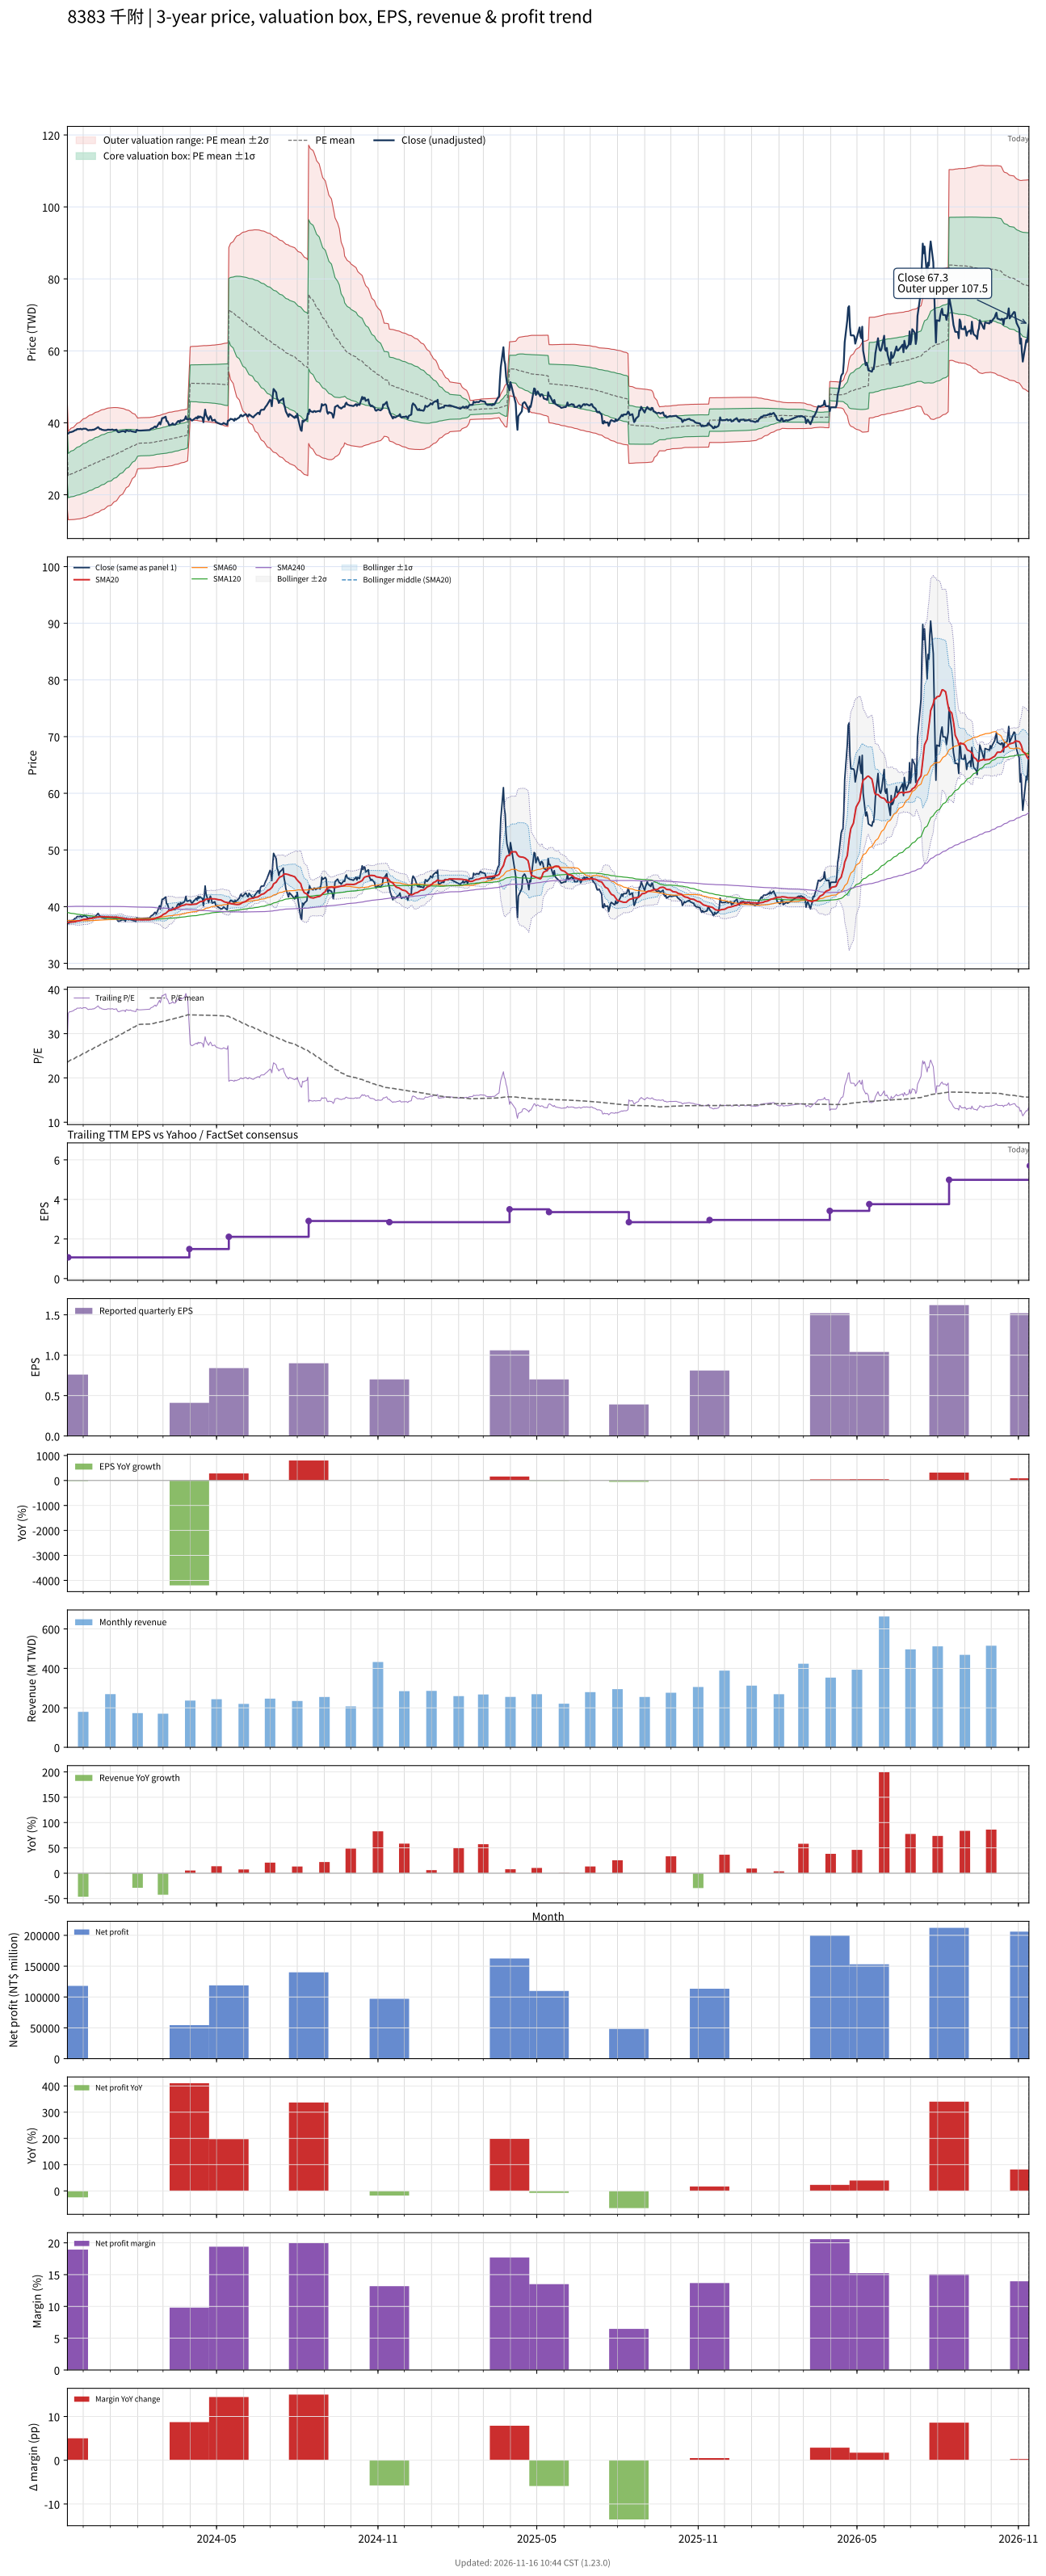

Values plotted in this chart, from the file beside it:
# chart-version: skill-stock-dynamic-val…
date, close, available_date, period_end, eps, ttm_eps, pe, pe_mean, pe_std, price_m2, price_m1, price_mean, price_p1, price_p2, forward_eps, forward_pe, forward_pe_mean, forward_pe_std, forward_price_m2, forward_price_m1, forward_price_mean, forward_price_p1, forward_price_p2, sma20
2023-11-13, 37.05, 2023-08-14, 2023-06-30, 0.1, 1.3, 28.5, 23.54, 5.671, 15.86, 23.23, 30.6, 37.98, 45.35, , , , , , , , , , 37.22
2023-11-14, 37, 2023-11-14, 2023-09-30, 0.76, 1.07, 34.58, 23.68, 5.739, 13.05, 19.19, 25.33, 31.47, 37.62, , , , , , , , , , 37.21
2023-11-15, 37.3, 2023-11-14, 2023-09-30, 0.76, 1.07, 34.86, 23.81, 5.808, 13.05, 19.27, 25.48, 31.7, 37.91, , , , , , , , , , 37.23
2023-11-16, 37.4, 2023-11-14, 2023-09-30, 0.76, 1.07, 34.95, 23.95, 5.875, 13.06, 19.34, 25.63, 31.91, 38.2, , , , , , , , , , 37.24
2023-11-17, 37.4, 2023-11-14, 2023-09-30, 0.76, 1.07, 34.95, 24.09, 5.936, 13.08, 19.43, 25.78, 32.13, 38.48, , , , , , , , , , 37.26
2023-11-20, 37.65, 2023-11-14, 2023-09-30, 0.76, 1.07, 35.19, 24.24, 5.994, 13.11, 19.52, 25.93, 32.35, 38.76, , , , , , , , , , 37.28
2023-11-21, 37.85, 2023-11-14, 2023-09-30, 0.76, 1.07, 35.37, 24.38, 6.053, 13.13, 19.61, 26.09, 32.56, 39.04, , , , , , , , , , 37.32
2023-11-22, 37.95, 2023-11-14, 2023-09-30, 0.76, 1.07, 35.47, 24.52, 6.108, 13.17, 19.71, 26.24, 32.78, 39.31, , , , , , , , , , 37.35
2023-11-23, 38, 2023-11-14, 2023-09-30, 0.76, 1.07, 35.51, 24.67, 6.162, 13.21, 19.8, 26.4, 32.99, 39.58, , , , , , , , , , 37.39
2023-11-24, 38.25, 2023-11-14, 2023-09-30, 0.76, 1.07, 35.75, 24.81, 6.215, 13.25, 19.9, 26.55, 33.2, 39.85, , , , , , , , , , 37.45
2023-11-27, 38.25, 2023-11-14, 2023-09-30, 0.76, 1.07, 35.75, 24.96, 6.264, 13.3, 20.01, 26.71, 33.41, 40.11, , , , , , , , , , 37.51
2023-11-28, 38.35, 2023-11-14, 2023-09-30, 0.76, 1.07, 35.84, 25.11, 6.311, 13.36, 20.11, 26.87, 33.62, 40.37, , , , , , , , , , 37.58
2023-11-29, 38.2, 2023-11-14, 2023-09-30, 0.76, 1.07, 35.7, 25.25, 6.352, 13.43, 20.23, 27.02, 33.82, 40.61, , , , , , , , , , 37.62
2023-11-30, 38.2, 2023-11-14, 2023-09-30, 0.76, 1.07, 35.7, 25.4, 6.389, 13.51, 20.34, 27.18, 34.01, 40.85, , , , , , , , , , 37.67
2023-12-01, 38.35, 2023-11-14, 2023-09-30, 0.76, 1.07, 35.84, 25.55, 6.424, 13.59, 20.46, 27.34, 34.21, 41.08, , , , , , , , , , 37.73
2023-12-04, 38.35, 2023-11-14, 2023-09-30, 0.76, 1.07, 35.84, 25.7, 6.453, 13.69, 20.59, 27.5, 34.4, 41.31, , , , , , , , , , 37.78
2023-12-05, 38.2, 2023-11-14, 2023-09-30, 0.76, 1.07, 35.7, 25.85, 6.475, 13.8, 20.73, 27.66, 34.58, 41.51, , , , , , , , , , 37.8
2023-12-06, 38, 2023-11-14, 2023-09-30, 0.76, 1.07, 35.51, 26, 6.492, 13.92, 20.87, 27.81, 34.76, 41.71, , , , , , , , , , 37.82
2023-12-07, 37.9, 2023-11-14, 2023-09-30, 0.76, 1.07, 35.42, 26.14, 6.504, 14.05, 21.01, 27.97, 34.93, 41.89, , , , , , , , , , 37.84
2023-12-08, 38, 2023-11-14, 2023-09-30, 0.76, 1.07, 35.51, 26.29, 6.515, 14.19, 21.16, 28.13, 35.1, 42.07, , , , , , , , , , 37.88
2023-12-11, 38, 2023-11-14, 2023-09-30, 0.76, 1.07, 35.51, 26.44, 6.523, 14.33, 21.31, 28.29, 35.27, 42.25, , , , , , , , , , 37.93
2023-12-12, 38.1, 2023-11-14, 2023-09-30, 0.76, 1.07, 35.61, 26.58, 6.531, 14.47, 21.45, 28.44, 35.43, 42.42, , , , , , , , , , 37.98
2023-12-13, 38.05, 2023-11-14, 2023-09-30, 0.76, 1.07, 35.56, 26.73, 6.536, 14.61, 21.6, 28.6, 35.59, 42.58, , , , , , , , , , 38.02
2023-12-14, 38.2, 2023-11-14, 2023-09-30, 0.76, 1.07, 35.7, 26.87, 6.54, 14.76, 21.75, 28.75, 35.75, 42.75, , , , , , , , , , 38.06
2023-12-15, 38.3, 2023-11-14, 2023-09-30, 0.76, 1.07, 35.79, 27.02, 6.54, 14.92, 21.91, 28.91, 35.91, 42.91, , , , , , , , , , 38.11
2023-12-18, 38.8, 2023-11-14, 2023-09-30, 0.76, 1.07, 36.26, 27.17, 6.542, 15.07, 22.07, 29.07, 36.07, 43.07, , , , , , , , , , 38.16
2023-12-19, 38.5, 2023-11-14, 2023-09-30, 0.76, 1.07, 35.98, 27.32, 6.539, 15.24, 22.23, 29.23, 36.23, 43.22, , , , , , , , , , 38.2
2023-12-20, 38.25, 2023-11-14, 2023-09-30, 0.76, 1.07, 35.75, 27.46, 6.53, 15.41, 22.4, 29.39, 36.37, 43.36, , , , , , , , , , 38.21
2023-12-21, 38.3, 2023-11-14, 2023-09-30, 0.76, 1.07, 35.79, 27.61, 6.519, 15.59, 22.57, 29.54, 36.52, 43.49, , , , , , , , , , 38.23
2023-12-22, 38.1, 2023-11-14, 2023-09-30, 0.76, 1.07, 35.61, 27.75, 6.503, 15.78, 22.74, 29.7, 36.65, 43.61, , , , , , , , , , 38.22
2023-12-25, 37.95, 2023-11-14, 2023-09-30, 0.76, 1.07, 35.47, 27.9, 6.482, 15.98, 22.91, 29.85, 36.79, 43.72, , , , , , , , , , 38.2
2023-12-26, 37.95, 2023-11-14, 2023-09-30, 0.76, 1.07, 35.47, 28.04, 6.46, 16.18, 23.09, 30, 36.91, 43.83, , , , , , , , , , 38.19
2023-12-27, 37.95, 2023-11-14, 2023-09-30, 0.76, 1.07, 35.47, 28.18, 6.431, 16.39, 23.27, 30.16, 37.04, 43.92, , , , , , , , , , 38.17
2023-12-28, 38, 2023-11-14, 2023-09-30, 0.76, 1.07, 35.51, 28.33, 6.399, 16.62, 23.46, 30.31, 37.16, 44, , , , , , , , , , 38.16
2023-12-29, 38.1, 2023-11-14, 2023-09-30, 0.76, 1.07, 35.61, 28.47, 6.362, 16.85, 23.66, 30.47, 37.27, 44.08, , , , , , , , , , 38.15
2024-01-02, 38.05, 2023-11-14, 2023-09-30, 0.76, 1.07, 35.56, 28.62, 6.323, 17.09, 23.86, 30.62, 37.39, 44.15, , , , , , , , , , 38.13
2024-01-03, 38.15, 2023-11-14, 2023-09-30, 0.76, 1.07, 35.65, 28.77, 6.266, 17.38, 24.08, 30.79, 37.49, 44.2, , , , , , , , , , 38.13
2024-01-04, 38.05, 2023-11-14, 2023-09-30, 0.76, 1.07, 35.56, 28.93, 6.201, 17.68, 24.32, 30.95, 37.59, 44.22, , , , , , , , , , 38.13
2024-01-05, 37.95, 2023-11-14, 2023-09-30, 0.76, 1.07, 35.47, 29.08, 6.131, 18, 24.56, 31.12, 37.68, 44.24, , , , , , , , , , 38.14
2024-01-08, 38.1, 2023-11-14, 2023-09-30, 0.76, 1.07, 35.61, 29.24, 6.057, 18.32, 24.8, 31.28, 37.77, 44.25, , , , , , , , , , 38.14
2024-01-09, 37.6, 2023-11-14, 2023-09-30, 0.76, 1.07, 35.14, 29.39, 5.969, 18.68, 25.06, 31.45, 37.84, 44.22, , , , , , , , , , 38.12
2024-01-10, 37.4, 2023-11-14, 2023-09-30, 0.76, 1.07, 34.95, 29.54, 5.877, 19.03, 25.32, 31.61, 37.9, 44.19, , , , , , , , , , 38.09
2024-01-11, 37.4, 2023-11-14, 2023-09-30, 0.76, 1.07, 34.95, 29.69, 5.782, 19.4, 25.58, 31.77, 37.96, 44.14, , , , , , , , , , 38.05
2024-01-12, 37.5, 2023-11-14, 2023-09-30, 0.76, 1.07, 35.05, 29.84, 5.681, 19.77, 25.85, 31.93, 38.01, 44.09, , , , , , , , , , 38.02
2024-01-15, 37.7, 2023-11-14, 2023-09-30, 0.76, 1.07, 35.23, 30, 5.572, 20.17, 26.14, 32.1, 38.06, 44.02, , , , , , , , , , 37.99
2024-01-16, 37.65, 2023-11-14, 2023-09-30, 0.76, 1.07, 35.19, 30.15, 5.457, 20.58, 26.42, 32.26, 38.1, 43.94, , , , , , , , , , 37.93
2024-01-17, 37.7, 2023-11-14, 2023-09-30, 0.76, 1.07, 35.23, 30.31, 5.335, 21.01, 26.72, 32.43, 38.14, 43.84, , , , , , , , , , 37.89
2024-01-18, 37.4, 2023-11-14, 2023-09-30, 0.76, 1.07, 34.95, 30.46, 5.204, 21.45, 27.02, 32.59, 38.16, 43.73, , , , , , , , , , 37.85
2024-01-19, 37.9, 2023-11-14, 2023-09-30, 0.76, 1.07, 35.42, 30.61, 5.066, 21.91, 27.34, 32.76, 38.18, 43.6, , , , , , , , , , 37.83
2024-01-22, 37.7, 2023-11-14, 2023-09-30, 0.76, 1.07, 35.23, 30.77, 4.923, 22.38, 27.65, 32.92, 38.19, 43.46, , , , , , , , , , 37.81
2024-01-23, 37.75, 2023-11-14, 2023-09-30, 0.76, 1.07, 35.28, 30.92, 4.773, 22.87, 27.98, 33.08, 38.19, 43.3, , , , , , , , , , 37.8
2024-01-24, 37.8, 2023-11-14, 2023-09-30, 0.76, 1.07, 35.33, 31.07, 4.61, 23.38, 28.32, 33.25, 38.18, 43.11, , , , , , , , , , 37.79
2024-01-25, 37.65, 2023-11-14, 2023-09-30, 0.76, 1.07, 35.19, 31.23, 4.435, 23.92, 28.67, 33.41, 38.16, 42.9, , , , , , , , , , 37.78
2024-01-26, 37.6, 2023-11-14, 2023-09-30, 0.76, 1.07, 35.14, 31.38, 4.248, 24.48, 29.03, 33.57, 38.12, 42.67, , , , , , , , , , 37.76
2024-01-29, 37.45, 2023-11-14, 2023-09-30, 0.76, 1.07, 35, 31.53, 4.046, 25.08, 29.41, 33.74, 38.07, 42.39, , , , , , , , , , 37.73
2024-01-30, 37.4, 2023-11-14, 2023-09-30, 0.76, 1.07, 34.95, 31.68, 3.821, 25.72, 29.81, 33.9, 37.99, 42.08, , , , , , , , , , 37.69
2024-01-31, 38.05, 2023-11-14, 2023-09-30, 0.76, 1.07, 35.56, 31.84, 3.574, 26.42, 30.24, 34.07, 37.89, 41.72, , , , , , , , , , 37.69
2024-02-01, 37.95, 2023-11-14, 2023-09-30, 0.76, 1.07, 35.47, 32, 3.3, 27.18, 30.71, 34.24, 37.77, 41.3, , , , , , , , , , 37.68
2024-02-02, 37.85, 2023-11-14, 2023-09-30, 0.76, 1.07, 35.37, 32.05, 3.304, 27.22, 30.76, 34.29, 37.83, 41.36, , , , , , , , , , 37.68
... 669 more rows
